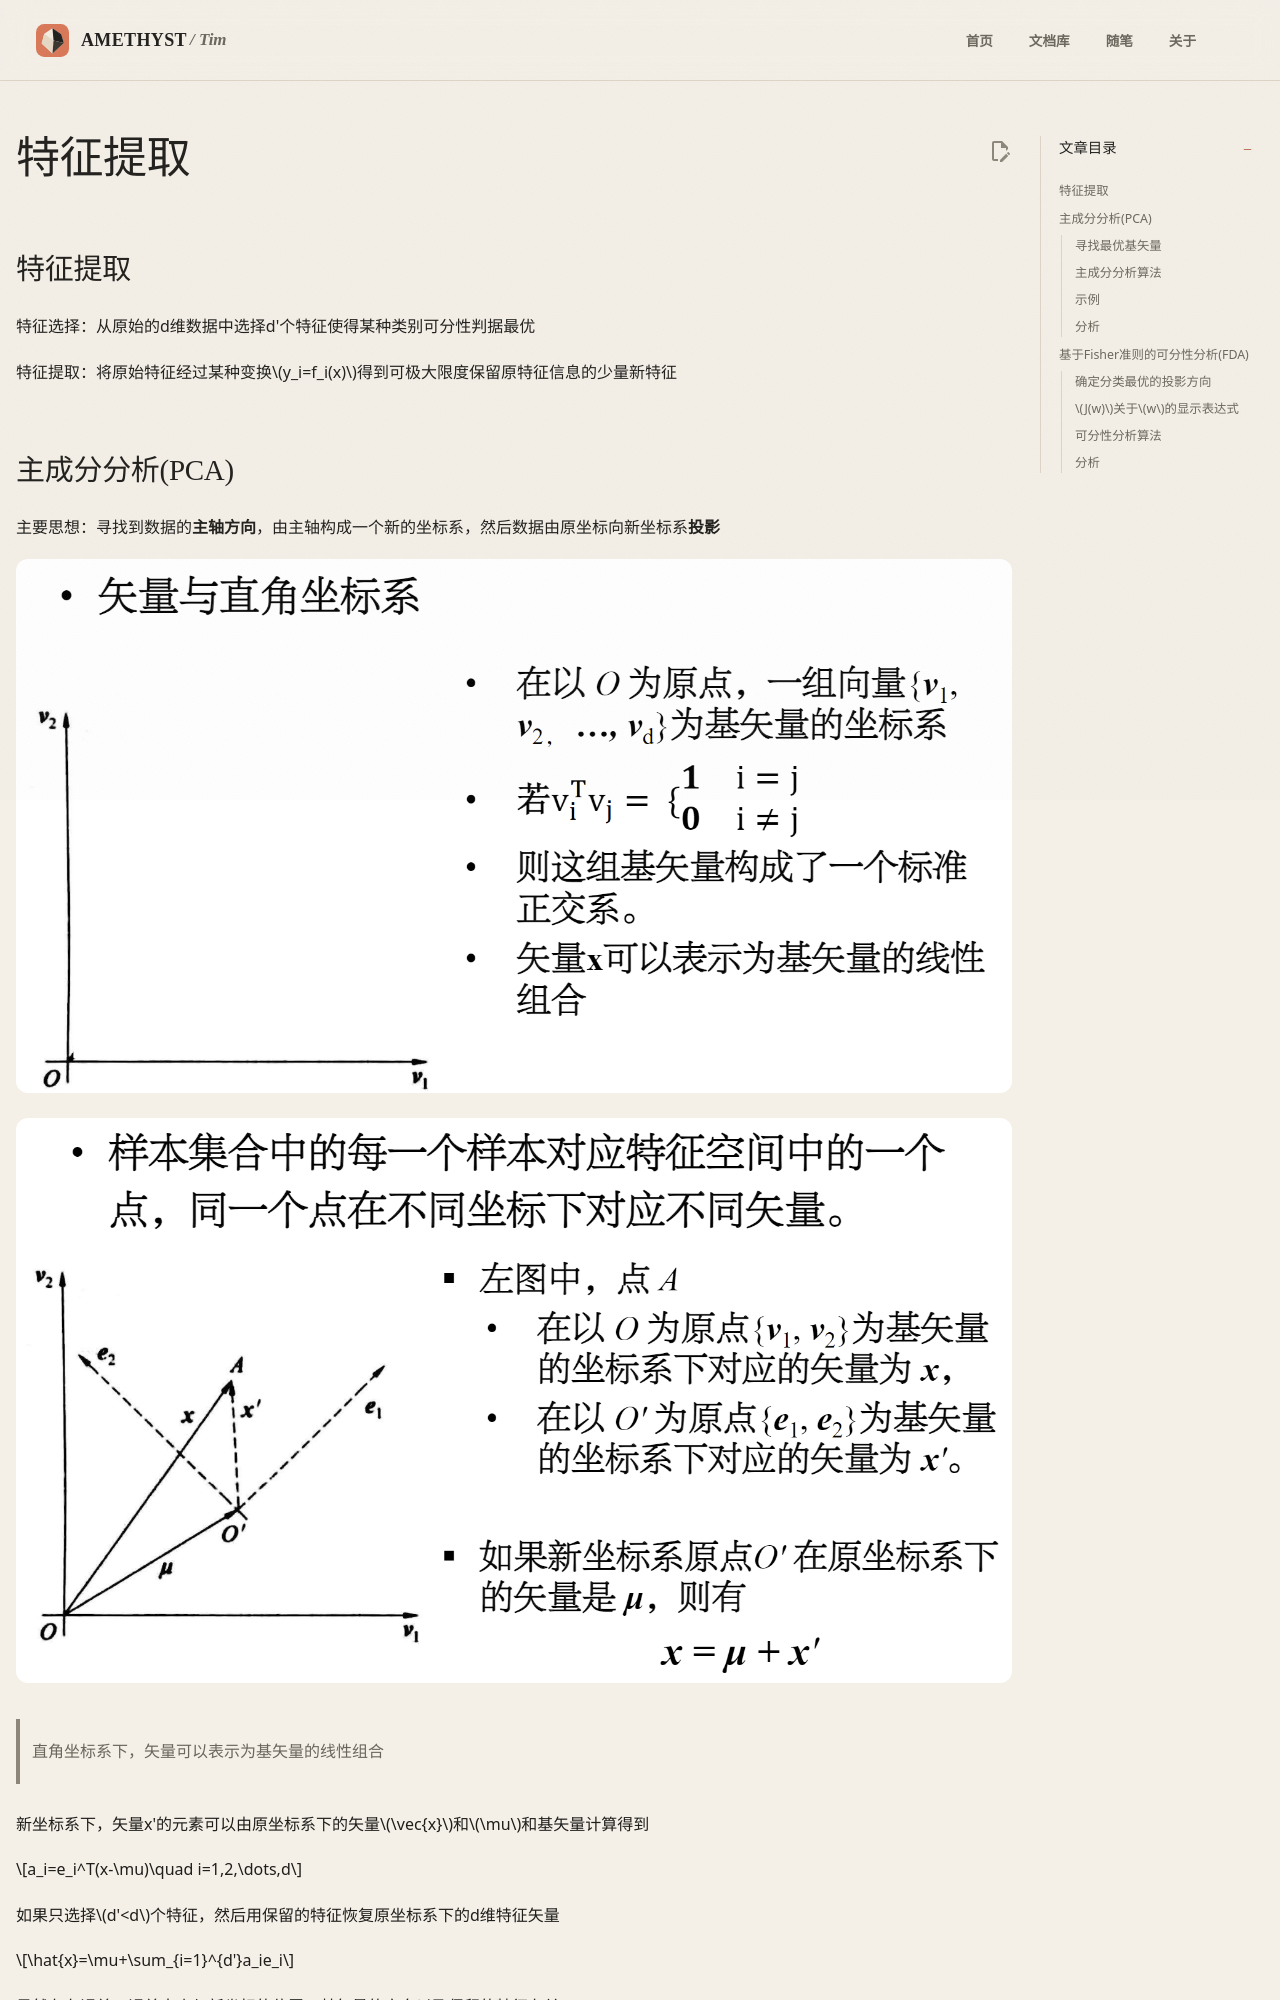

repository: AmethystTim/AmethystTim.github.io · page: 课程笔记/大三上/模式识别/5特征提取/index.html · generator: mkdocs

## 特征提取

特征选择：从原始的d维数据中选择d'个特征使得某种类别可分性判据最优

特征提取：将原始特征经过某种变换$y_i=f_i(x)$得到可极大限度保留原特征信息的少量新特征

## 主成分分析(PCA)

主要思想：寻找到数据的**主轴方向**，由主轴构成一个新的坐标系，然后数据由原坐标向新坐标系**投影**

![alt text](image.png)

![alt text](image-1.png)

> 直角坐标系下，矢量可以表示为基矢量的线性组合

新坐标系下，矢量x'的元素可以由原坐标系下的矢量$\vec{x}$和$\mu$和基矢量计算得到

$$a_i=e_i^T(x-\mu)\quad i=1,2,\dots,d$$

如果只选择$d'<d$个特征，然后用保留的特征恢复原坐标系下的d维特征矢量

$$\hat{x}=\mu+\sum_{i=1}^{d'}a_ie_i$$

显然存在误差，误差大小与新坐标的位置、基矢量的方向以及保留的特征有关
